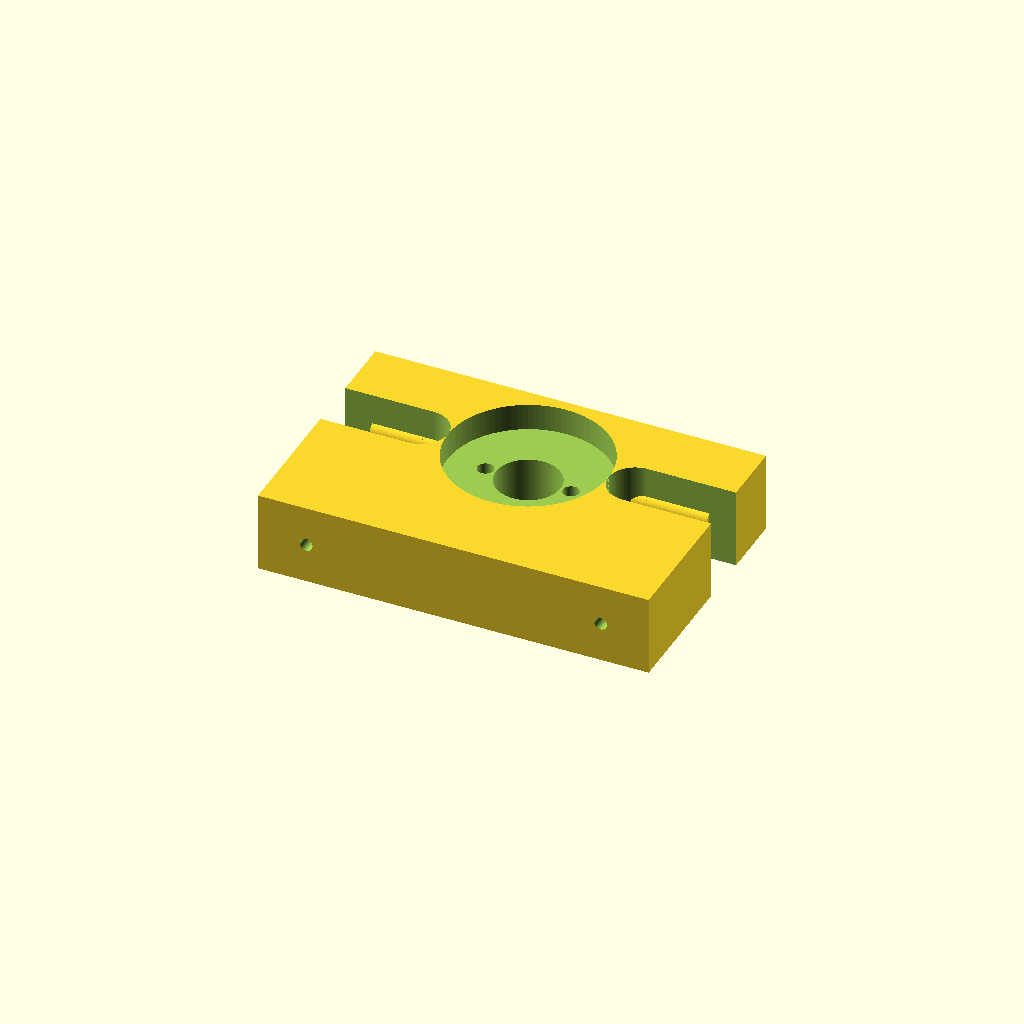
Cell 1: the model at its default parameters.
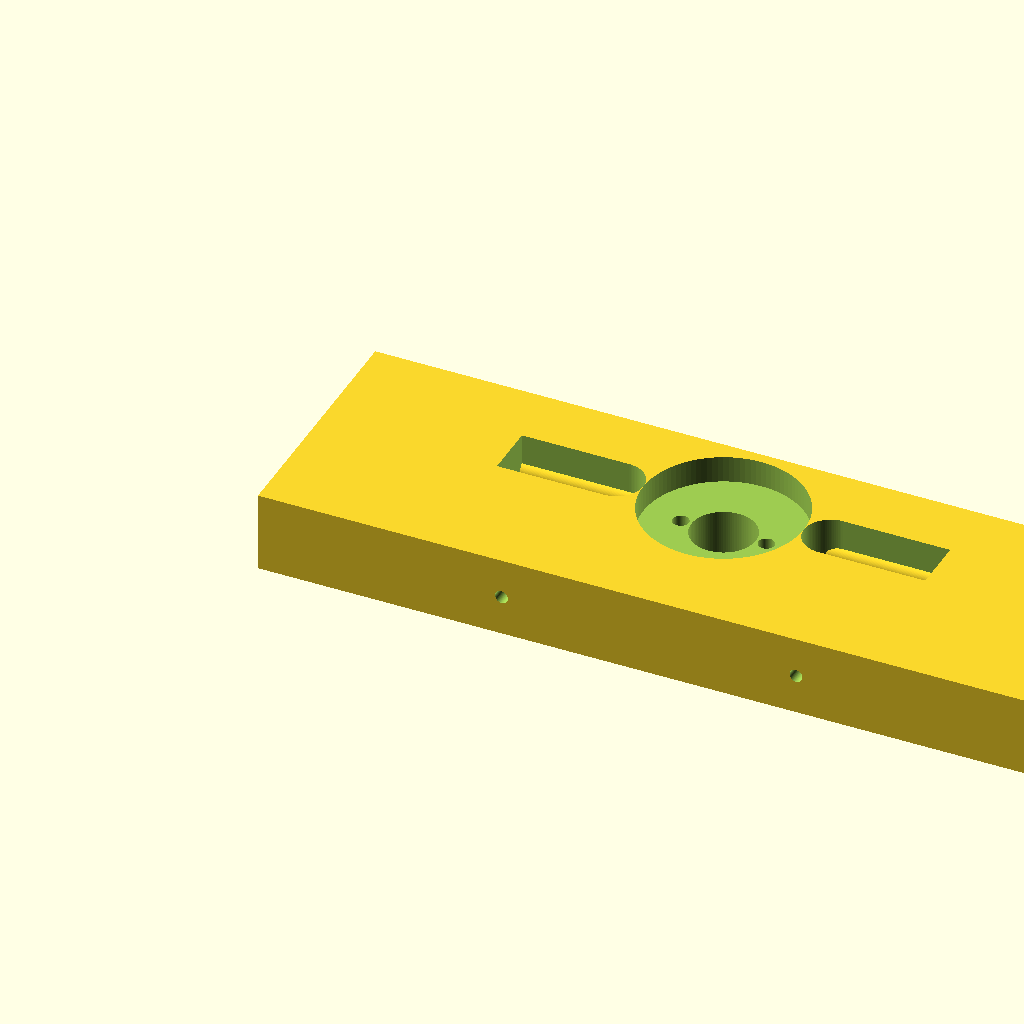
Cell 2: breedte = 146 (everything else at default).
One fixed orthographic camera (rotation 55°, 0°, 25°; colour scheme Cornfield) for every cell.
OpenSCAD source file scad/versie7/schroefdraaadhouder-arm1.scad:
breedte = 73;
difference(){
	union(){
       translate([breedte/2+10,30-6,7.5]){
            rotate(a = [0,90,0]) {
              cylinder(h=breedte/2-15, r=2, $fn=100, center=false);
            }
       }	
       translate([breedte/2+10,30+6,7.5]){
            rotate(a = [0,90,0]) {
              cylinder(h=breedte/2-15, r=2, $fn=100, center=false);
            }
       }	
       translate([5,30-6,7.5]){
            rotate(a = [0,90,0]) {
              cylinder(h=breedte/2-15, r=2, $fn=100, center=false);
            }
       }	
       translate([5,30+6,7.5]){
            rotate(a = [0,90,0]) {
              cylinder(h=breedte/2-15, r=2, $fn=100, center=false);
            }
       }	

difference(){
	union(){
        
       translate([0,0,0]){
           cube([breedte,60,15], center=false);
       }



	}
	union() {


       translate([-1,47,-1]){
           cube([breedte+2,20,17], center=false);
       }        

       translate([breedte/2-20,60/2,-1]){
            rotate(a = [0,0,90]) {
              cylinder(h=600, r=5, $fn=100, center=false);
            }
       }	
       translate([breedte/2+20,60/2,-1]){
            rotate(a = [0,0,90]) {
              cylinder(h=600, r=5, $fn=100, center=false);
            }
       }	
       translate([breedte/2-20-20,60/2-5,-5]){
           cube([20,10,25], center=false);
       }
       translate([breedte/2+20,60/2-5,-5]){
           cube([20,10,25], center=false);
       }
       
       
        translate([breedte/2,60/2,-4.5]){
            rotate(a = [0,0,90]) {
                cylinder(h=600, r=6, $fn=100, center=false);
            }
       }   

        translate([breedte/2,60/2,10]){
            rotate(a = [0,0,90]) {
                cylinder(h=600, r=15, $fn=100, center=false);
            }
       }   
 

       translate([breedte/2+8,60/2,0]){
            rotate(a = [0,0,90]) {
                cylinder(h=600, r=1.5, $fn=100, center=false);
            }
       }  
       translate([breedte/2-8,60/2,0]){
            rotate(a = [0,0,90]) {
                cylinder(h=600, r=1.5, $fn=100, center=false);
            }
       }    
       
       translate([breedte/2-55/2,60,7.5]){
            rotate(a = [90,0,0]) {
                cylinder(h=600, r=1.2, $fn=100, center=false);
            }
       }   
       translate([breedte/2+55/2,60,7.5]){
            rotate(a = [90,0,0]) {
                cylinder(h=600, r=1.2, $fn=100, center=false);
            }
       }   

        
	}
}
       
        
    }
    union(){
    }
}
Parameter table extracted from the source (name, type, default, range or options):
breedte: number, default 73
